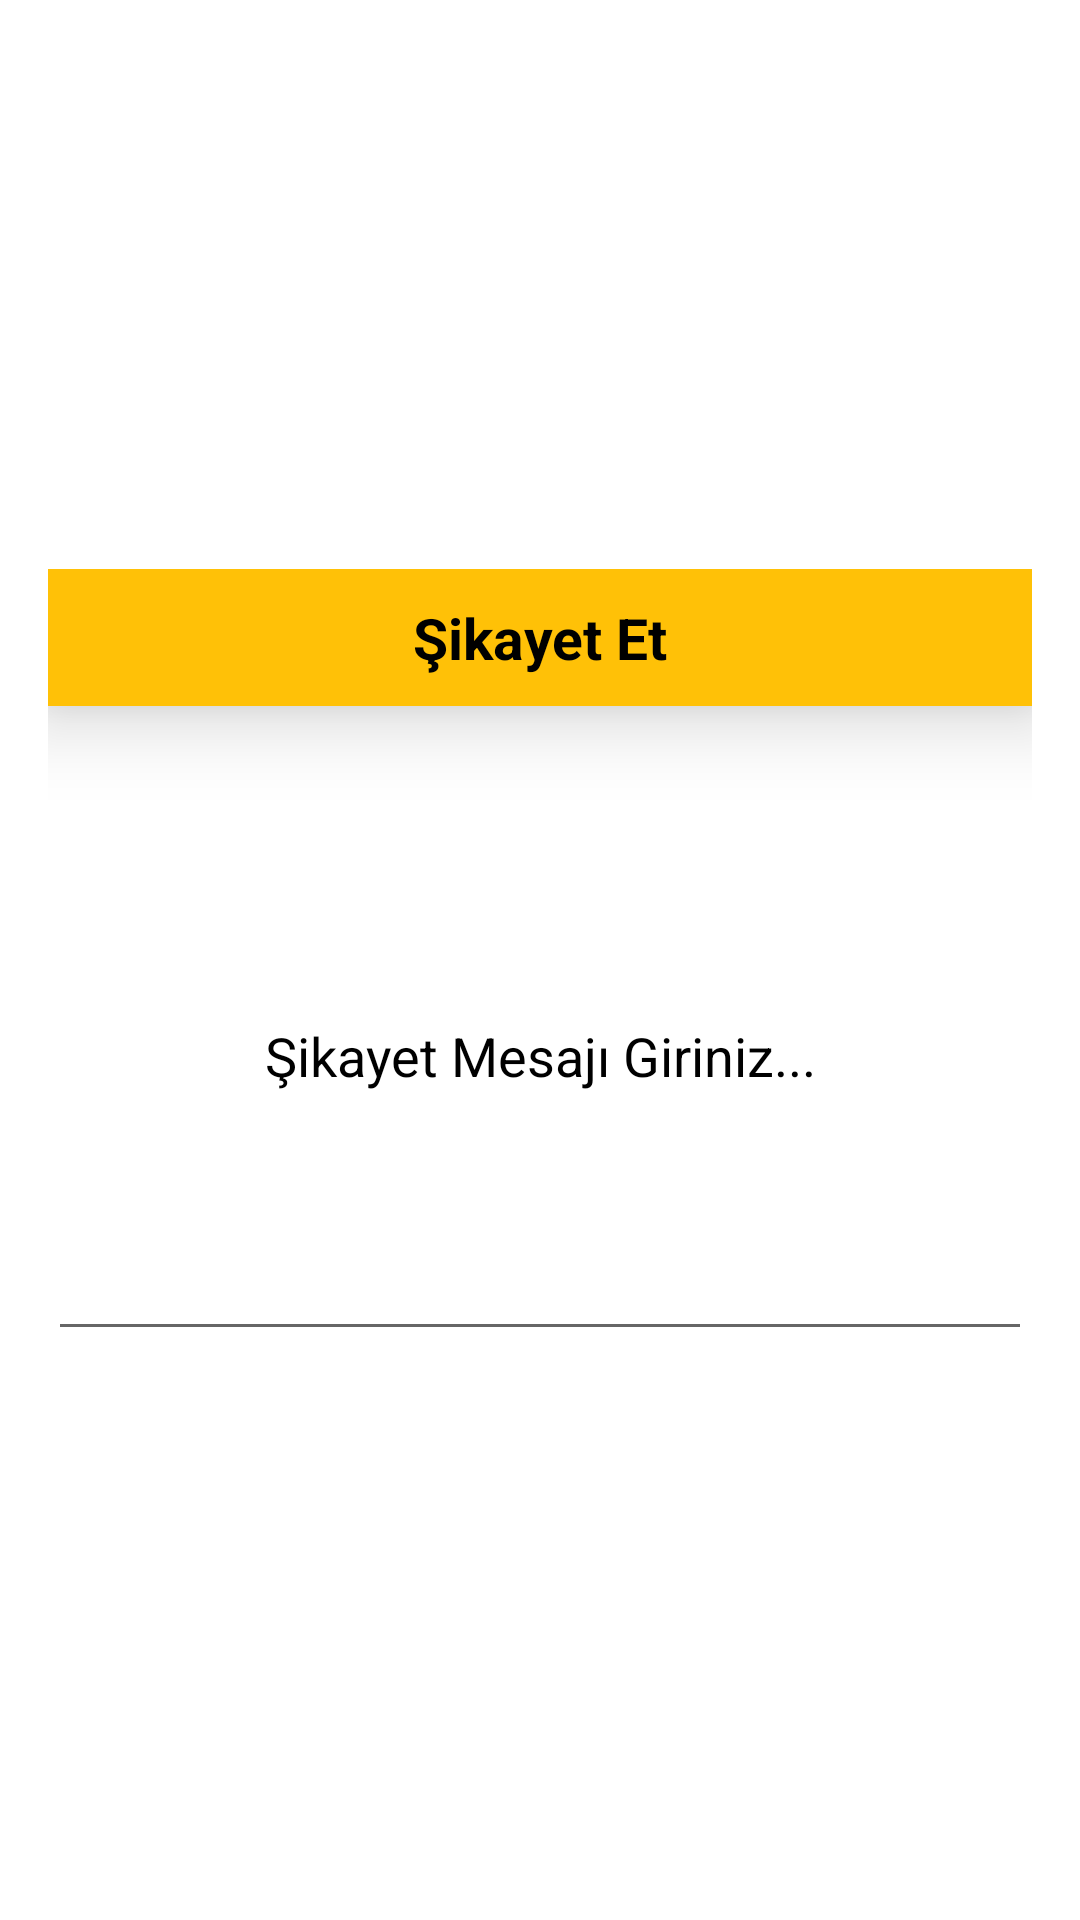

Reconstruct the res/layout file that produces this screen, plus the resources it refers to.
<!-- AndroidManifest.xml: application theme Theme.InstagramClone -->
<!-- res/layout/report_user_layout.xml -->
<?xml version="1.0" encoding="utf-8"?>
<LinearLayout

    xmlns:android="http://schemas.android.com/apk/res/android"
    android:layout_width="match_parent"
    android:layout_height="match_parent"
    android:gravity="center"
    android:orientation="vertical">

    <LinearLayout
        android:layout_width="match_parent"
        android:layout_height="wrap_content"
        android:layout_margin="16dp"
        android:orientation="vertical">

        <TextView
            android:layout_width="match_parent"
            android:layout_height="wrap_content"
            android:layout_gravity="center"
            android:layout_marginBottom="15dp"
            android:background="@color/yellow"
            android:elevation="15dp"
            android:gravity="center"
            android:padding="10dp"
            android:text="Şikayet Et"
            android:textColor="@color/black"
            android:textSize="19sp"
            android:textStyle="bold" />

        <EditText
            android:id="@+id/reportEditText"
            android:layout_width="match_parent"
            android:layout_height="200dp"
            android:textColorHint="@color/black"
            android:hint="Şikayet Mesajı Giriniz..."
            android:textAlignment="center">

        </EditText>
    </LinearLayout>
</LinearLayout>
<!-- resources referenced by this layout -->
<resources>
  <color name="black">#FF000000</color>
  <color name="yellow">#FFC107</color>
  <style name="Theme.InstagramClone" parent="Theme.MaterialComponents.DayNight.DarkActionBar">
          
          <item name="colorPrimary">#FFC107</item>
          <item name="colorPrimaryVariant">#FFC107</item>
          <item name="colorOnPrimary">@color/white</item>
          
          <item name="colorSecondary">@color/teal_200</item>
          <item name="colorSecondaryVariant">@color/teal_700</item>
          <item name="colorOnSecondary">#FFC107</item>
          
          <item name="android:statusBarColor" tools:targetApi="l">?attr/colorPrimaryVariant</item>
          
  
      </style>
  <color name="white">#FFFFFFFF</color>
  <color name="teal_200">#FF03DAC5</color>
  <color name="teal_700">#FF018786</color>
</resources>
